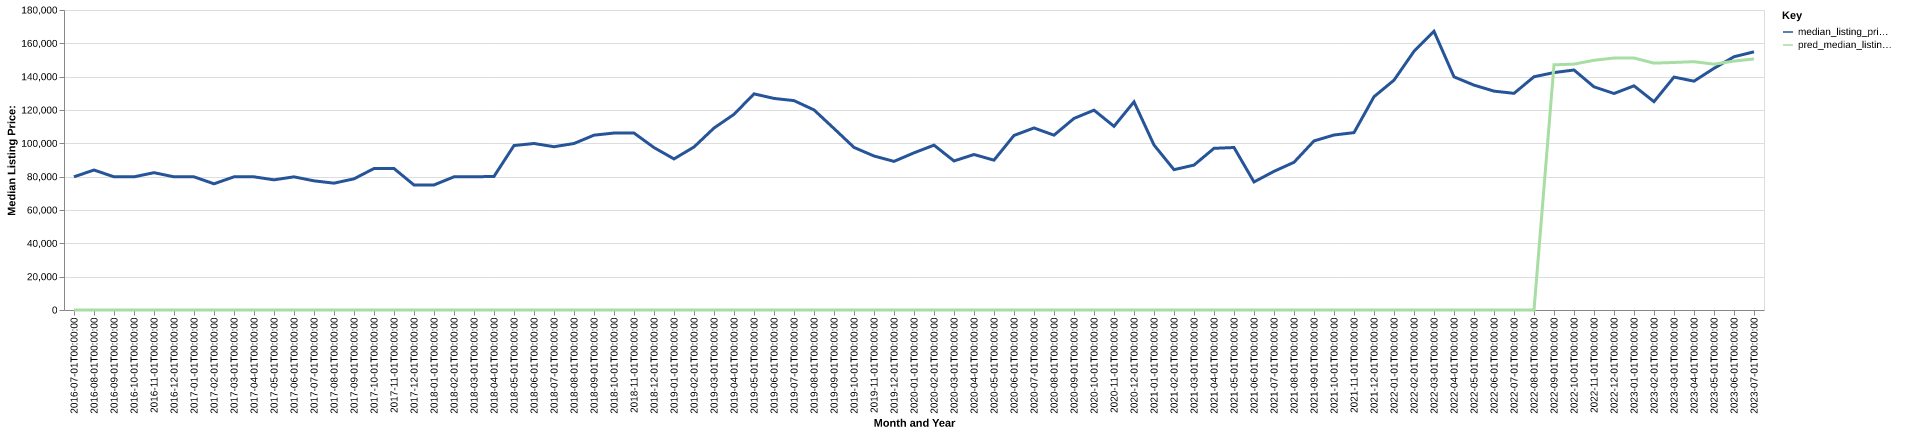

Values plotted in this chart, from the file beside it:
date, time_idx, median_listing_price, thirty_year_interest_rate_five, month, county_name, active_listing_count, median_days_on_market, pred_median_listing_price, month_year
2016-07-01, 0, 79900, 3.72, 7, paulding, oh, 66.0, 72.0, 0, Jul-2016
2016-08-01, 1, 84000, 3.73, 8, paulding, oh, 69.0, 75.0, 0, Aug-2016
2016-09-01, 2, 79900, 3.66, 9, paulding, oh, 67.0, 74.0, 0, Sep-2016
2016-10-01, 3, 79900, 3.64, 10, paulding, oh, 70.0, 81.0, 0, Oct-2016
2016-11-01, 4, 82400, 3.66, 11, paulding, oh, 71.0, 79.0, 0, Nov-2016
2016-12-01, 5, 79900, 3.48, 12, paulding, oh, 73.0, 84.0, 0, Dec-2016
2017-01-01, 6, 79900, 3.45, 1, paulding, oh, 69.0, 76.0, 0, Jan-2017
2017-02-01, 7, 75725, 3.5, 2, paulding, oh, 63.0, 82.0, 0, Feb-2017
2017-03-01, 8, 79900, 3.52, 3, paulding, oh, 60.0, 87.0, 0, Mar-2017
2017-04-01, 9, 79900, 4.03, 4, paulding, oh, 56.0, 78.0, 0, Apr-2017
2017-05-01, 10, 78100, 4.32, 5, paulding, oh, 58.0, 75.0, 0, May-2017
2017-06-01, 11, 79900, 4.2, 6, paulding, oh, 60.0, 52.0, 0, Jun-2017
2017-07-01, 12, 77500, 4.19, 7, paulding, oh, 60.0, 54.0, 0, Jul-2017
2017-08-01, 13, 76100, 4.3, 8, paulding, oh, 61.0, 52.0, 0, Aug-2017
2017-09-01, 14, 78700, 4.1, 9, paulding, oh, 61.0, 70.0, 0, Sep-2017
2017-10-01, 15, 84900, 4.05, 10, paulding, oh, 51.0, 86.0, 0, Oct-2017
2017-11-01, 16, 84900, 3.94, 11, paulding, oh, 43.0, 95.0, 0, Nov-2017
2017-12-01, 17, 75000, 4.03, 12, paulding, oh, 37.0, 89.0, 0, Dec-2017
2018-01-01, 18, 75038, 3.93, 1, paulding, oh, 35.0, 81.0, 0, Jan-2018
2018-02-01, 19, 79900, 3.83, 2, paulding, oh, 38.0, 48.0, 0, Feb-2018
2018-03-01, 20, 79900, 3.94, 3, paulding, oh, 38.0, 44.0, 0, Mar-2018
2018-04-01, 21, 80163, 3.95, 4, paulding, oh, 38.0, 59.0, 0, Apr-2018
2018-05-01, 22, 98675, 3.99, 5, paulding, oh, 40.0, 65.0, 0, May-2018
2018-06-01, 23, 99900, 4.15, 6, paulding, oh, 47.0, 54.0, 0, Jun-2018
2018-07-01, 24, 97975, 4.4, 7, paulding, oh, 45.0, 54.0, 0, Jul-2018
2018-08-01, 25, 99900, 4.46, 8, paulding, oh, 49.0, 44.0, 0, Aug-2018
2018-09-01, 26, 104900, 4.58, 9, paulding, oh, 50.0, 50.0, 0, Sep-2018
2018-10-01, 27, 106175, 4.66, 10, paulding, oh, 54.0, 57.0, 0, Oct-2018
2018-11-01, 28, 106175, 4.62, 11, paulding, oh, 47.0, 63.0, 0, Nov-2018
2018-12-01, 29, 97450, 4.54, 12, paulding, oh, 42.0, 78.0, 0, Dec-2018
2019-01-01, 30, 90650, 4.6, 1, paulding, oh, 37.0, 99.0, 0, Jan-2019
2019-02-01, 31, 97800, 4.72, 2, paulding, oh, 38.0, 44.0, 0, Feb-2019
2019-03-01, 32, 109186, 4.9, 3, paulding, oh, 41.0, 38.0, 0, Mar-2019
2019-04-01, 33, 117400, 4.94, 4, paulding, oh, 40.0, 45.0, 0, Apr-2019
2019-05-01, 34, 129675, 4.75, 5, paulding, oh, 35.0, 57.0, 0, May-2019
2019-06-01, 35, 126950, 4.51, 6, paulding, oh, 47.0, 53.0, 0, Jun-2019
2019-07-01, 36, 125625, 4.41, 7, paulding, oh, 47.0, 59.0, 0, Jul-2019
2019-08-01, 37, 120055, 4.41, 8, paulding, oh, 50.0, 55.0, 0, Aug-2019
2019-09-01, 38, 108886, 4.2, 9, paulding, oh, 54.0, 53.0, 0, Sep-2019
2019-10-01, 39, 97550, 4.14, 10, paulding, oh, 57.0, 53.0, 0, Oct-2019
2019-11-01, 40, 92400, 3.84, 11, paulding, oh, 55.0, 64.0, 0, Nov-2019
2019-12-01, 41, 89175, 3.81, 12, paulding, oh, 47.0, 78.0, 0, Dec-2019
2020-01-01, 42, 94300, 3.75, 1, paulding, oh, 35.0, 105.0, 0, Jan-2020
2020-02-01, 43, 98900, 3.73, 2, paulding, oh, 37.0, 115.0, 0, Feb-2020
2020-03-01, 44, 89425, 3.78, 3, paulding, oh, 30.0, 82.0, 0, Mar-2020
2020-04-01, 45, 93294, 3.75, 4, paulding, oh, 28.0, 51.0, 0, Apr-2020
2020-05-01, 46, 89900, 3.74, 5, paulding, oh, 29.0, 59.0, 0, May-2020
2020-06-01, 47, 104725, 3.72, 6, paulding, oh, 25.0, 76.0, 0, Jun-2020
2020-07-01, 48, 109225, 3.49, 7, paulding, oh, 19.0, 52.0, 0, Jul-2020
2020-08-01, 49, 104900, 3.65, 8, paulding, oh, 18.0, 44.0, 0, Aug-2020
2020-09-01, 50, 114950, 3.33, 9, paulding, oh, 20.0, 67.0, 0, Sep-2020
2020-10-01, 51, 119900, 3.28, 10, paulding, oh, 16.0, 24.0, 0, Oct-2020
2020-11-01, 52, 110210, 3.21, 11, paulding, oh, 18.0, 40.0, 0, Nov-2020
2020-12-01, 53, 124900, 3.07, 12, paulding, oh, 15.0, 43.0, 0, Dec-2020
2021-01-01, 54, 99000, 2.99, 1, paulding, oh, 18.0, 56.0, 0, Jan-2021
2021-02-01, 55, 84200, 2.93, 2, paulding, oh, 16.0, 31.0, 0, Feb-2021
2021-03-01, 56, 86950, 2.88, 3, paulding, oh, 14.0, 40.0, 0, Mar-2021
2021-04-01, 57, 97000, 2.84, 4, paulding, oh, 11.0, 47.0, 0, Apr-2021
2021-05-01, 58, 97500, 2.71, 5, paulding, oh, 11.0, 49.0, 0, May-2021
2021-06-01, 59, 76825, 2.79, 6, paulding, oh, 11.0, 34.0, 0, Jun-2021
... 25 more rows
